Run: headless pygame with SDL's dummy video driver; simulated clock (each Clock.tick advances the game by its frame time, no real sleeping); random seed 0; keys injected as events and as key.get_pressed() state; mouse plan: one left click at the window centre at the start of phase 2, then a move to the lower-right quarter at the start of phase 3.
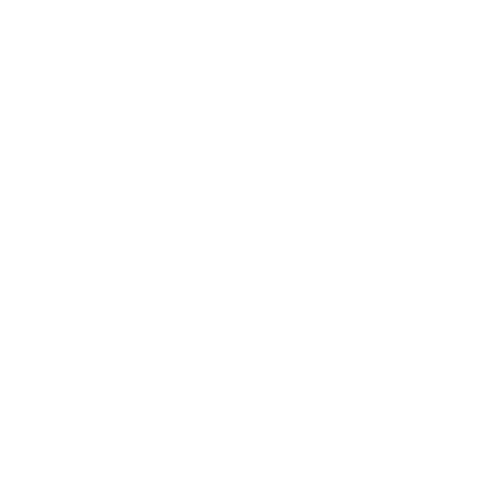
Frame 1 of 4 · flips 1–60 · no input
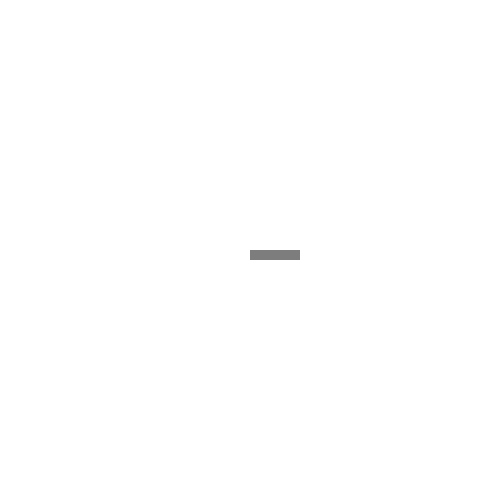
Frame 2 of 4 · flips 61–180 · clicked the window centre · tapped SPACE, RETURN · held RIGHT (→), D
Frame 3 of 4 · flips 181–300 · moved the mouse to the lower-right quarter · held DOWN (↓), S · screen unchanged from frame 2, image omitted
Frame 4 of 4 · flips 301–420 · held LEFT (←), A, UP (↑), W · screen unchanged from frame 3, image omitted

The pygame program that drew these frames:

import pygame

class Ball(pygame.sprite.Sprite):
    def __init__(self, x, y):
        super().__init__(all_sprites)
        self.x = x
        self.y = y
        self.image = pygame.Surface([20, 20])
        self.image.fill((0, 0, 255))
        self.rect = pygame.Rect(x, y, 20, 20)

    def reset_position(self, x, y):
        self.rect = pygame.Rect(x, y, 20, 20)

    def move(self, m):
        self.rect = self.rect.move(m, 0)

    def move_vertically(self, m):
        self.rect = self.rect.move(0, m)

    def update(self):
        if not pygame.sprite.spritecollideany(self, vertical_borders):
            self.rect = self.rect.move(0, 1)

class Ladder(pygame.sprite.Sprite):
    def __init__(self, x, y):
        super().__init__(all_sprites)
        self.add(vertical_borders)
        self.image = pygame.Surface([10, 50])
        self.image.fill((255, 0, 0))
        self.rect = pygame.Rect(x, y, 10, 50)

class Border(pygame.sprite.Sprite):
    def __init__(self, x, y):
        super().__init__(all_sprites)
        self.add(vertical_borders)
        self.image = pygame.Surface([50, 10])
        self.image.fill((125, 125, 125))
        self.rect = pygame.Rect(x, y, 50, 10)

if __name__ == '__main__':
    pygame.init()
    pygame.display.set_caption('Лесенки')
    size = width, height = 500, 500
    screen = pygame.display.set_mode(size)
    screen.fill((255, 255, 255))
    running = True
    all_sprites = pygame.sprite.Group()
    vertical_borders = pygame.sprite.Group()
    clock = pygame.time.Clock()
    ball_created = False

    while running:
        for event in pygame.event.get():
            if event.type == pygame.QUIT:
                running = False
            if event.type == pygame.MOUSEBUTTONDOWN:
                if event.button == 1 and pygame.key.get_mods() & pygame.KMOD_CTRL:
                    Ladder(event.pos[0], event.pos[1])
                elif event.button == 1:
                    Border(event.pos[0], event.pos[1])
                elif event.button == 3:
                    if not ball_created:
                        ball = Ball(event.pos[0], event.pos[1])
                        ball_created = True
                    else:
                        ball.reset_position(event.pos[0], event.pos[1])
                        
        keys = pygame.key.get_pressed()
        if ball_created and pygame.sprite.spritecollideany(ball, vertical_borders):
            if keys[pygame.K_RIGHT]:
                ball.move(10)
            elif keys[pygame.K_LEFT]:
                ball.move(-10)
            elif keys[pygame.K_UP]:
                ball.move_vertically(-10)
            elif keys[pygame.K_DOWN]:
                ball.move_vertically(10)

        all_sprites.update()
        screen.fill((255, 255, 255))
        all_sprites.draw(screen)
        pygame.display.flip()
        clock.tick(20)
